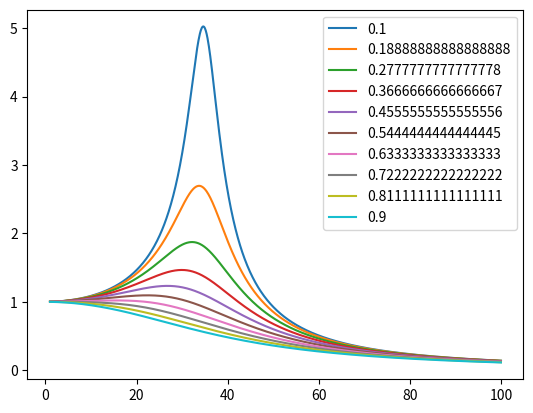

Python code for this plot:
import numpy as np
import matplotlib.pyplot as plt

if __name__ == "__main__":
    w = np.linspace(1.0, 100.0, 1000)
    
    wn = 35.0
    
    for xi in np.linspace(0.1, 0.9, 10):
        A = 1.0 / np.sqrt( (1-(w/wn)**2)**2 + (2*xi*w/wn)**2 )
        plt.plot(w, A, label=xi)
    plt.legend()
    plt.show()
    